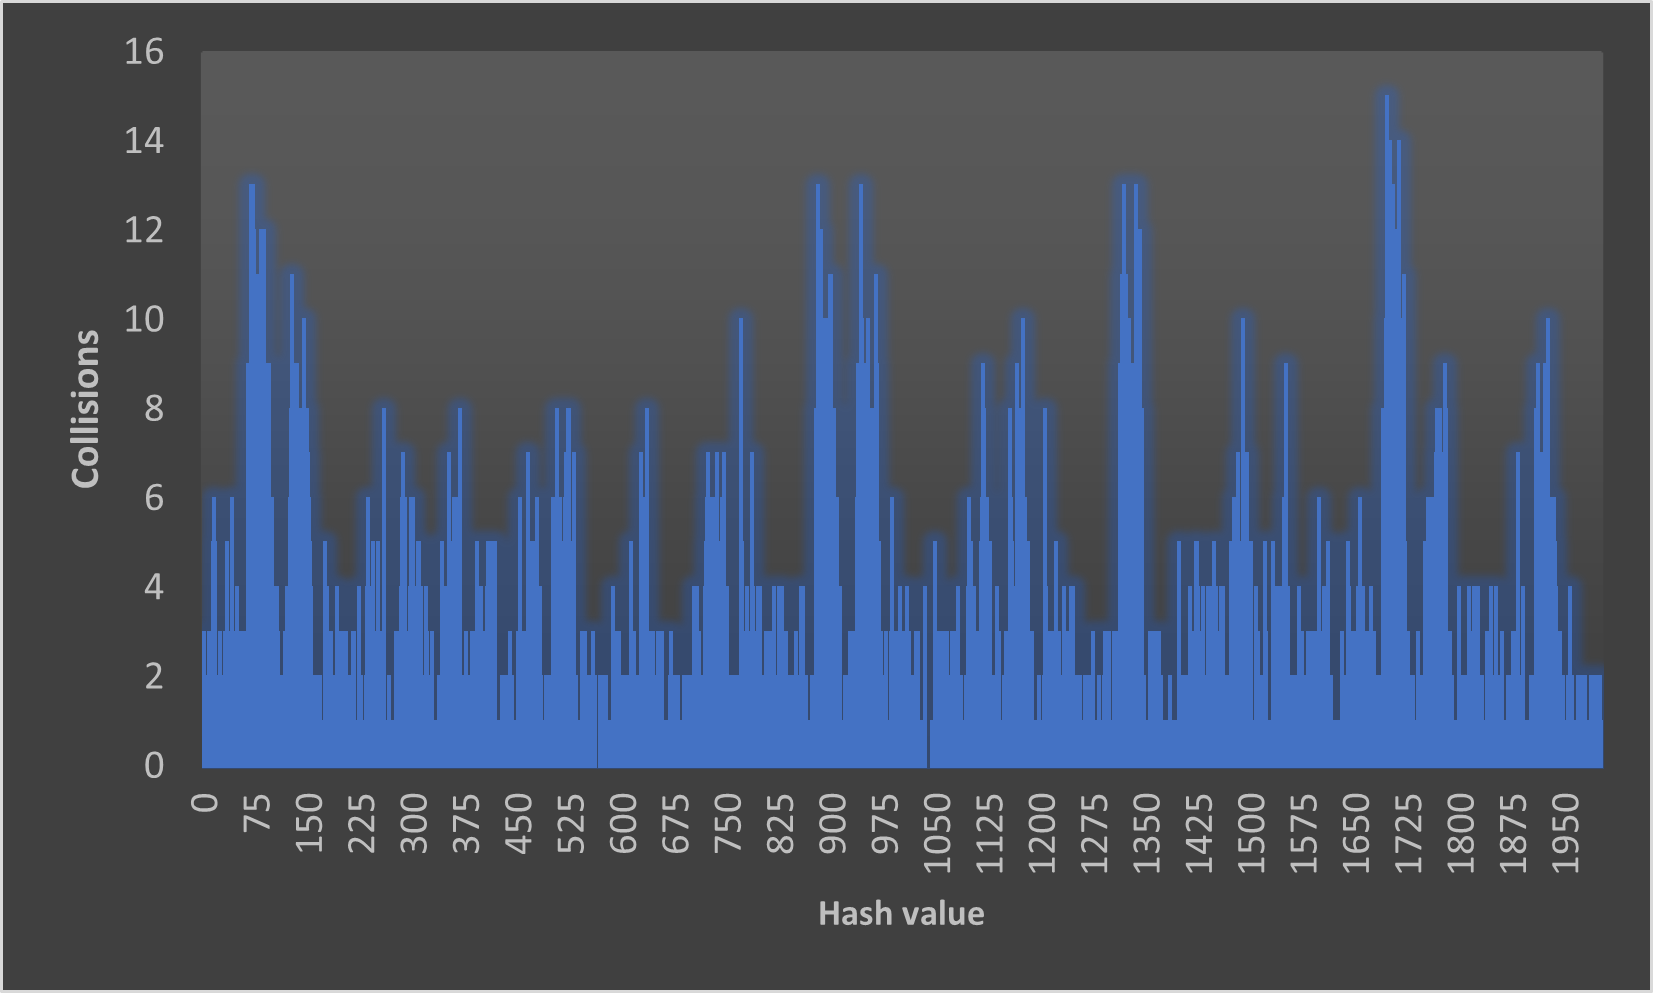

Data behind this chart, as committed beside it:
0, 3
1, 2
2, 0
3, 1
4, 2
5, 2
6, 0
7, 3
8, 1
9, 0
10, 3
11, 0
12, 2
13, 0
14, 5
15, 6
16, 5
17, 1
18, 0
19, 1
20, 2
21, 1
22, 2
23, 3
24, 3
25, 2
26, 1
27, 2
28, 1
29, 2
30, 2
31, 3
32, 2
33, 5
34, 3
35, 1
36, 0
37, 1
38, 2
39, 3
40, 5
41, 6
42, 2
43, 3
44, 3
45, 3
46, 0
47, 4
48, 0
49, 0
50, 1
51, 2
52, 2
53, 3
54, 2
55, 2
56, 1
57, 1
58, 3
59, 1
60, 1
... 1,942 more rows
